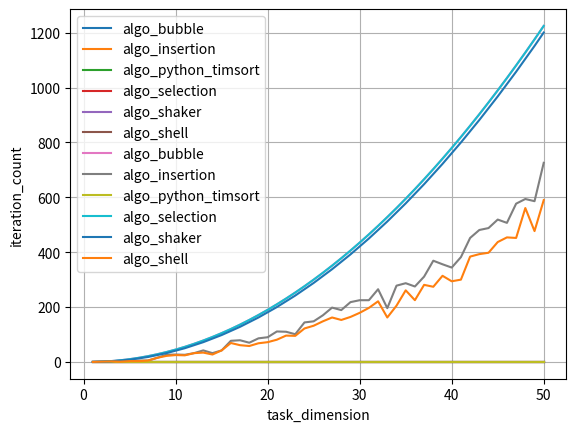

Source code (Python):
import copy
import time
import random

import matplotlib.pyplot as plt


DEBUG = False


class Sort:
    @staticmethod
    def algo_selection(l):
        iter_count = 0
        for i in range(len(l) - 1):
            # mark current index as index of min
            imin = i;
            # find min in the rest of list
            for j in range(i + 1, len(l)):
                iter_count += 1
                if(l[j] < l[imin]):
                    imin = j;
            # swap current element and found min
            tmp = l[i]
            l[i] = l[imin]
            l[imin] = tmp
        return l, iter_count

    @staticmethod
    def algo_insertion(l):
        iter_count = 0
        for i in range(1, len(l)):
            curr = l[i]
            j = i - 1
            # go to the left until find larger element
            while j >= 0 and l[j] > curr:
                iter_count+=1
                l[j+1] = l[j]
                j-=1
            # swap current value and minimum from the left
            l[j+1] = curr
        return l, iter_count

    @staticmethod
    def algo_bubble(l):
        iter_count = 0
        for i in range(0, len(l)):
            for j in range(len(l) - 1, i, -1):
                iter_count+=1
                # swap adjacent elements if left is larger
                if l[j-1] > l[j]:
                    tmp = l[j-1]
                    l[j-1] = l[j]
                    l[j] = tmp
        return l, iter_count

    @staticmethod
    def algo_shaker(l):
        iter_count = 0
        ileft = 0
        iright = len(l) - 1
        while ileft < iright:
            for j in range(iright, ileft, -1):
                iter_count+=1
                if l[j-1] > l[j]:
                    tmp = l[j-1]
                    l[j-1] = l[j]
                    l[j] = tmp
            iright-=1
            for j in range(ileft + 1, iright):
                iter_count+=1
                if l[j] > l[j+1]:
                    tmp = l[j]
                    l[j] = l[j+1]
                    l[j+1] = tmp
            ileft+=1
        return l, iter_count

    @staticmethod
    def algo_shell(l):
        iter_count = 0
        for d in [23, 10, 4, 1]:
            for i in range(d, len(l), d):
                curr = l[i]
                j = i - d
                while j >= 0 and l[j] > curr:
                    iter_count+=1
                    l[j+d] = l[j]
                    j-=d
                l[j+d] = curr
        return l, iter_count

    @staticmethod
    def algo_python_timsort(l):
        iter_count = 0
        l.sort()
        return l, iter_count


class Benchmark:
    def __init__(self, N0=1, N=10):
        self.dimensions = [n for n in range(N0, N+1)]

        # collect all algorithms (static methods, named as 'algo_*') from Sort
        self.algorithms = []
        for property in dir(Sort):
            if property.startswith('algo_'):
                self.algorithms.append(property)

        self.algorithm_result_object = {
            'execution_time': [],
            'iteration_count': []
        }

        self.algorithm_results = {}
        for algorithm in self.algorithms:
            self.algorithm_results[algorithm] = copy.deepcopy(self.algorithm_result_object)

    def execute(self):
        for n in self.dimensions:
            l = [
                random.randrange(10*n) for x in range(n)
            ]
            for algorithm in self.algorithms:

                # execute certain algorithm
                start_time = time.time()
                res = getattr(Sort, algorithm)(copy.copy(l))
                execution_time = time.time() - start_time

                # save algorithm's benchmark results
                self.algorithm_results[algorithm]['execution_time'].append(execution_time)
                self.algorithm_results[algorithm]['iteration_count'].append(res[1])

                print(f'{algorithm:<30}N={n:<8}time={execution_time}')

    def plot(self):
        for param in self.algorithm_result_object:
            # if param == 'iteration_count':
                # continue
            for algorithm in self.algorithm_results:
                plt.plot(self.dimensions, self.algorithm_results[algorithm][param], label = algorithm)
            plt.xlabel('task_dimension')
            plt.ylabel(param)
            plt.grid(True)
            plt.legend()
            plt.show()


def main():
    if DEBUG:
        l = [random.randrange(256) for i in range(10)]
        print(l)
        # print(Sort.algo_...(l))
    else:
        benchmark = Benchmark(N=50)
        benchmark.execute()
        benchmark.plot()


if __name__ == '__main__':
    main()
